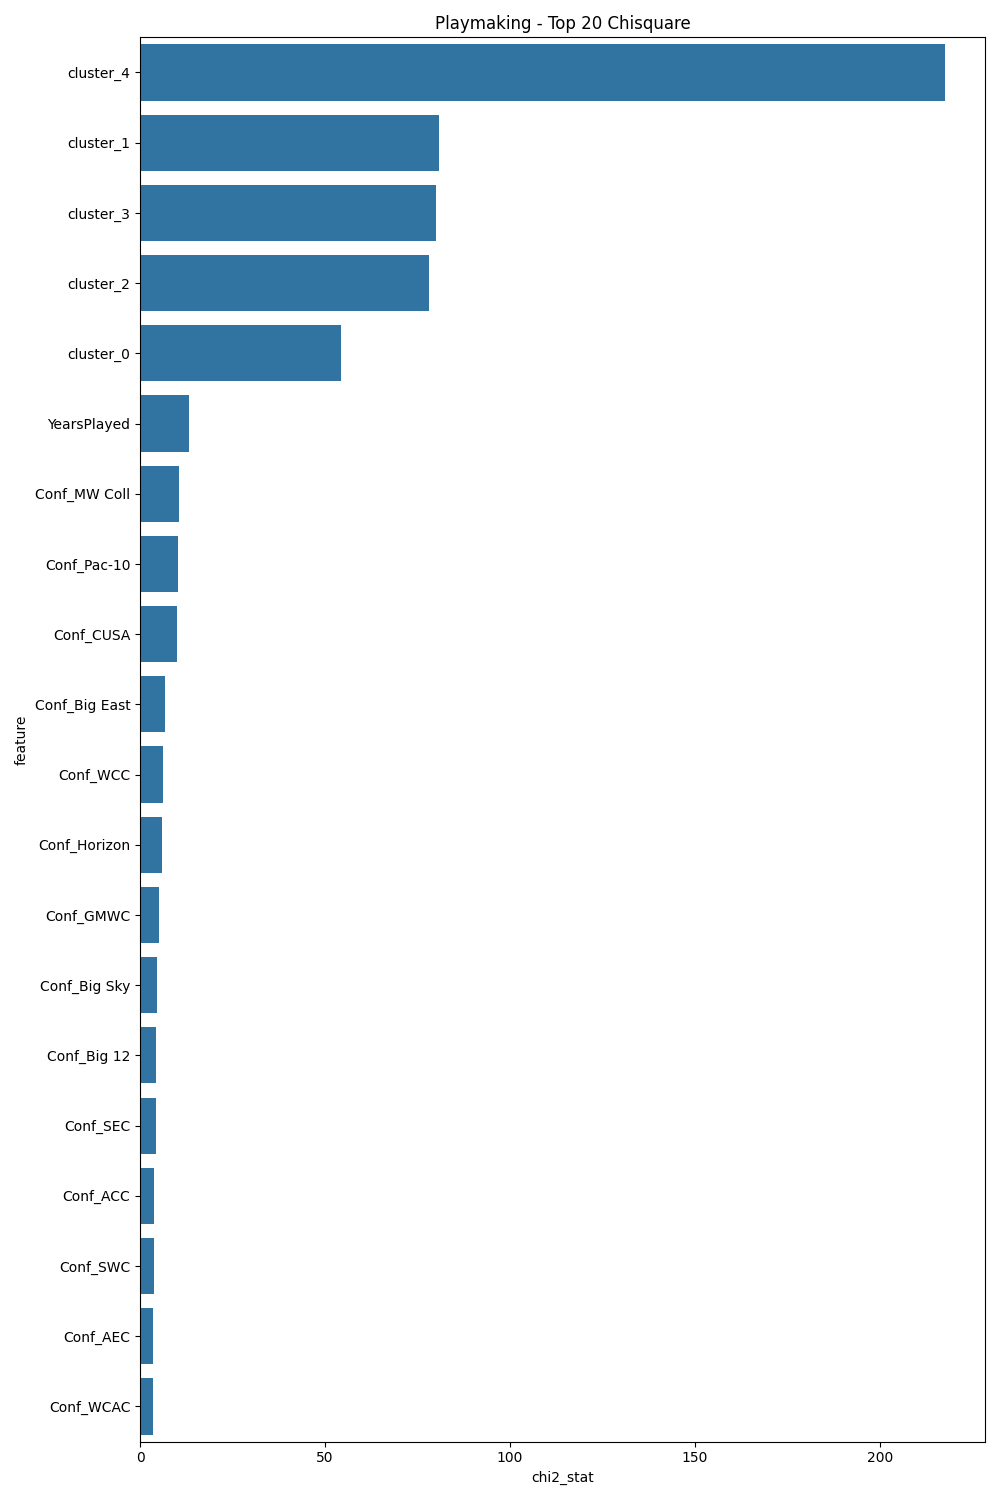

The data file committed next to this chart (first rows):
feature, chi2_stat, p_value
cluster_4, 217.6, 5.712418630216742e-48
cluster_1, 80.93, 2.670444143920277e-18
cluster_3, 80.03, 4.19214437047647e-18
cluster_2, 78.12, 1.0871764994693414e-17
cluster_0, 54.25, 1.6576926183042527e-12
YearsPlayed, 13.19, 0.2134
Conf_MW Coll, 10.58, 0.005051
Conf_Pac-10, 10.21, 0.00608
Conf_CUSA, 9.925, 0.006997
Conf_Big East, 6.795, 0.03346
Conf_WCC, 6.3, 0.04286
Conf_Horizon, 5.813, 0.05468
Conf_GMWC, 5.248, 0.07252
Conf_Big Sky, 4.676, 0.09654
Conf_Big 12, 4.432, 0.109
Conf_SEC, 4.372, 0.1123
Conf_ACC, 3.844, 0.1463
Conf_SWC, 3.654, 0.1609
Conf_AEC, 3.515, 0.1725
Conf_WCAC, 3.515, 0.1725
Conf_MWC, 3.207, 0.2012
Conf_Ind, 3.14, 0.2081
Conf_ECACM, 2.892, 0.2355
Conf_Big Ten, 2.755, 0.2522
Conf_Pac-12, 2.565, 0.2774
Conf_Summit, 2.438, 0.2955
Conf_WAC, 2.379, 0.3043
Conf_PCAA, 2.204, 0.3321
Conf_Mid-Cont, 2.204, 0.3321
Conf_Big 8, 2.056, 0.3577
Conf_Ivy, 1.971, 0.3733
Conf_Big South, 1.924, 0.3821
Conf_A-10, 1.856, 0.3953
Conf_AAC, 1.846, 0.3972
Conf_A-Sun, 1.84, 0.3986
Conf_MEAC, 1.717, 0.4239
Conf_MAAC, 1.293, 0.524
Conf_Southern, 1.282, 0.5267
Conf_Southland, 1.106, 0.5751
Conf_SWAC, 1.064, 0.5873
Conf_NEC, 0.919, 0.6316
Conf_MAC, 0.9106, 0.6343
Conf_NAC, 0.9054, 0.6359
Conf_Big West, 0.8984, 0.6381
Conf_Metro, 0.8646, 0.649
Conf_OVC, 0.7196, 0.6978
Conf_Patriot, 0.551, 0.7592
Conf_MVC, 0.4049, 0.8167
Conf_TAAC, 0.1339, 0.9352
Conf_Sun Belt, 0.04161, 0.9794
Conf_CAA, 0.03786, 0.9812
